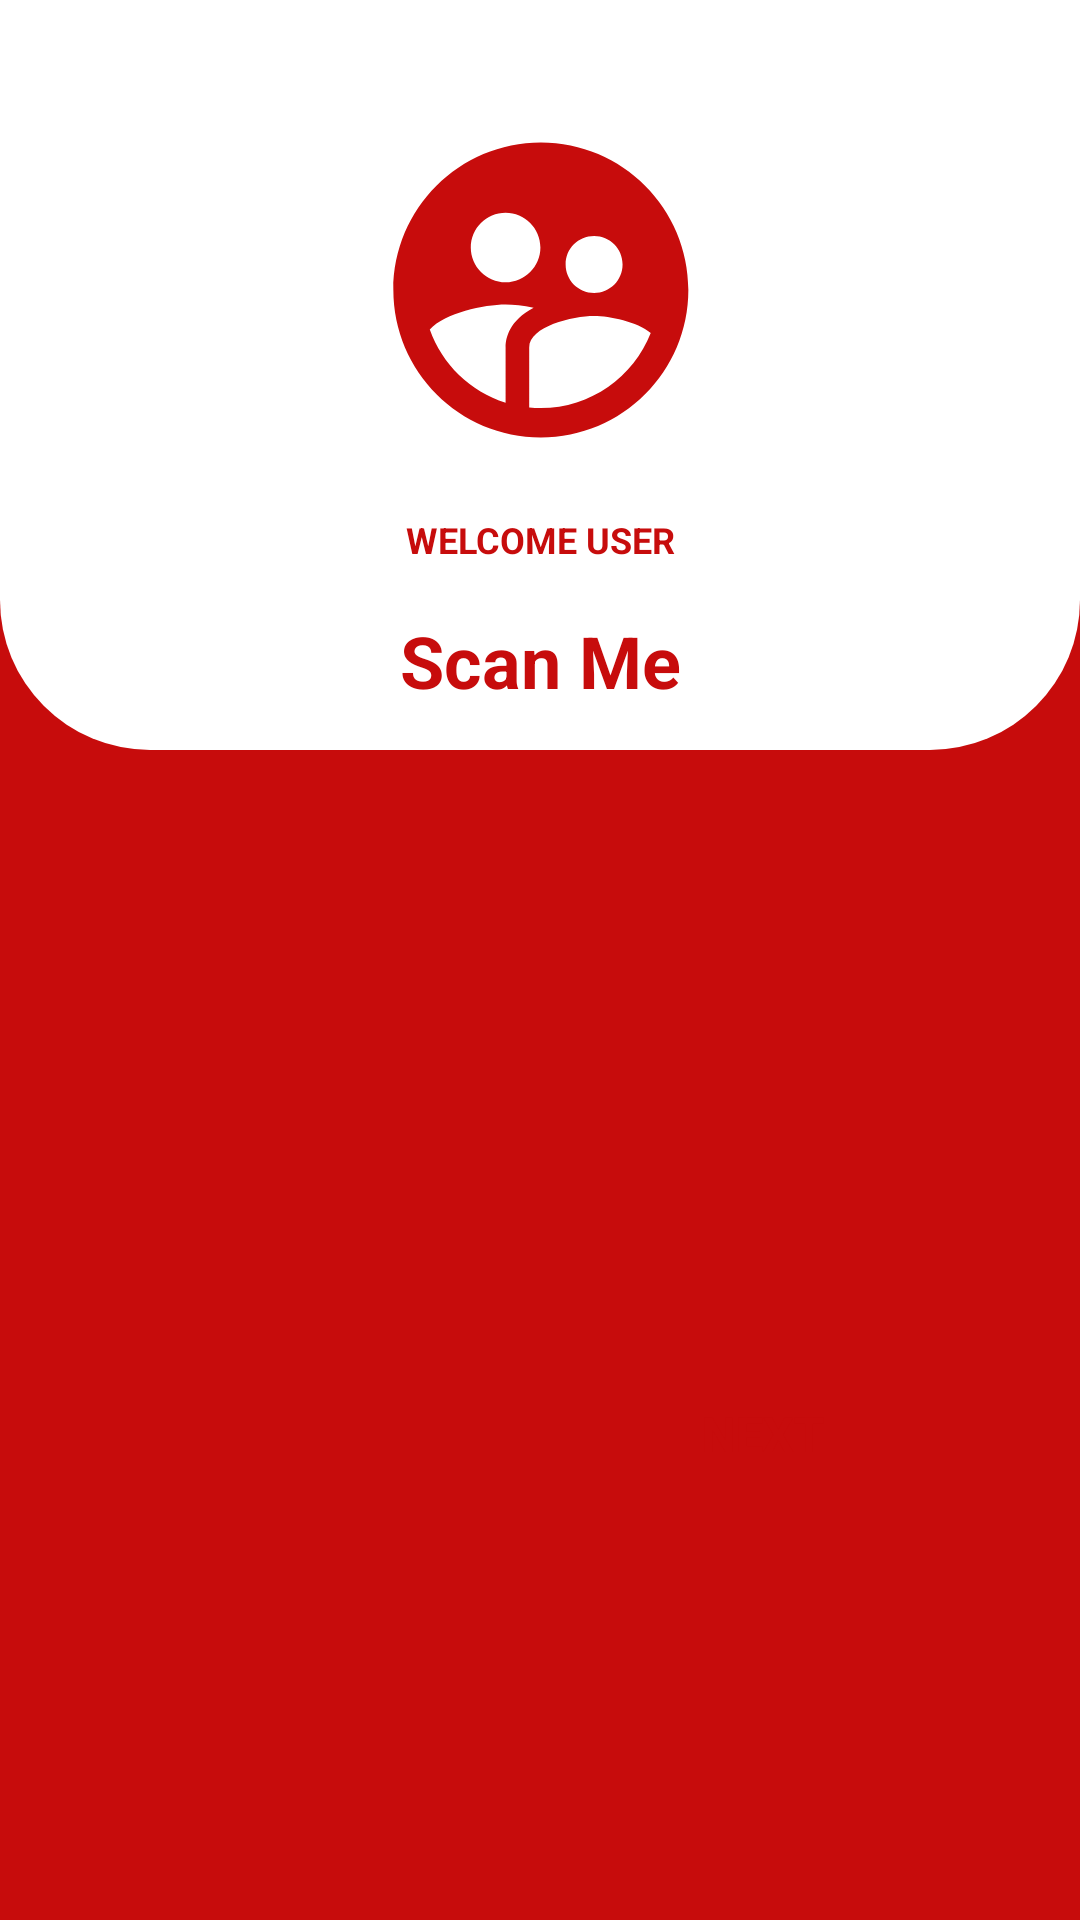

This screen was rendered from an Android layout file. Write that file and the resources it references.
<!-- AndroidManifest.xml: application theme Theme.ScanMe -->
<!-- res/layout/activity_welcome.xml -->
<?xml version="1.0" encoding="utf-8"?>
<ScrollView xmlns:android="http://schemas.android.com/apk/res/android"
    xmlns:app="http://schemas.android.com/apk/res-auto"
    xmlns:tools="http://schemas.android.com/tools"
    android:layout_width="match_parent"
    android:layout_height="match_parent"
    android:background="@color/downbar"
    tools:context=".ui.welcome.WelcomeActivity">

    <androidx.constraintlayout.widget.ConstraintLayout
        android:layout_width="match_parent"
        android:layout_height="wrap_content"
        android:background="@color/downbar">



    <View
        android:id="@+id/view"
        android:layout_width="0dp"
        android:layout_height="250dp"
        android:background="@drawable/bg_head"
        app:layout_constraintEnd_toEndOf="parent"
        app:layout_constraintStart_toStartOf="parent"
        app:layout_constraintTop_toTopOf="parent" />

    <ImageView
        android:id="@+id/imageView"
        android:layout_width="141dp"
        android:layout_height="118dp"
        android:src="@drawable/icon_user_welcome"
        app:layout_constraintBottom_toBottomOf="@+id/view"
        app:layout_constraintEnd_toEndOf="parent"
        app:layout_constraintStart_toStartOf="parent"
        app:layout_constraintTop_toTopOf="parent"
        app:layout_constraintVertical_bias="0.285" />

    <TextView
        android:id="@+id/textView"
        android:layout_width="0dp"
        android:layout_height="wrap_content"
        android:layout_marginTop="16dp"
        android:gravity="center"
        android:text="WELCOME USER"
        android:textColor="@color/downbar"
        android:textSize="12sp"
        android:textStyle="bold"
        app:layout_constraintEnd_toEndOf="@+id/imageView"
        app:layout_constraintStart_toStartOf="@+id/imageView"
        app:layout_constraintTop_toBottomOf="@+id/imageView" />

    <TextView
        android:layout_width="0dp"
        android:layout_height="wrap_content"
        android:layout_marginTop="16dp"
        android:gravity="center"

        android:text="Scan Me"
        android:textColor="@color/downbar"
        android:textSize="24sp"
        android:textStyle="bold"
        app:layout_constraintEnd_toEndOf="@+id/textView"
        app:layout_constraintStart_toStartOf="@+id/textView"
        app:layout_constraintTop_toBottomOf="@+id/textView" />


        <androidx.appcompat.widget.AppCompatButton
            android:id="@+id/btn_welcome"
            android:layout_width="186dp"
            android:layout_height="56dp"
            android:layout_marginTop="200dp"
            android:layout_marginBottom="32dp"
            android:background="@drawable/bg_button"
            android:text="Next"
            android:textColor="@color/downbar"
            android:textSize="16sp"
            android:textStyle="bold"
            app:layout_constraintBottom_toBottomOf="parent"
            app:layout_constraintEnd_toEndOf="parent"
            app:layout_constraintHorizontal_bias="0.928"
            app:layout_constraintStart_toStartOf="parent"
            app:layout_constraintTop_toBottomOf="@+id/view" />

    </androidx.constraintlayout.widget.ConstraintLayout>
</ScrollView>
<!-- resources referenced by this layout -->
<resources>
  <color name="downbar">#C70C0C</color>
  <!-- drawable bg_head (drawable) -->
  <?xml version="1.0" encoding="utf-8"?>
  <shape xmlns:android="http://schemas.android.com/apk/res/android">
      <solid
          android:color="@color/white"/>
  
      <corners
          android:bottomLeftRadius="50dp"
          android:bottomRightRadius="50dp"/>
  </shape>
  <!-- drawable icon_user_welcome (drawable) -->
  <vector xmlns:android="http://schemas.android.com/apk/res/android"
      android:width="24dp"
      android:height="24dp"
      android:viewportWidth="24"
      android:viewportHeight="24">
    <path
        android:fillColor="@color/downbar"
        android:pathData="M11.99,2c-5.52,0 -10,4.48 -10,10s4.48,10 10,10 10,-4.48 10,-10 -4.48,-10 -10,-10zM15.6,8.34c1.07,0 1.93,0.86 1.93,1.93 0,1.07 -0.86,1.93 -1.93,1.93 -1.07,0 -1.93,-0.86 -1.93,-1.93 -0.01,-1.07 0.86,-1.93 1.93,-1.93zM9.6,6.76c1.3,0 2.36,1.06 2.36,2.36 0,1.3 -1.06,2.36 -2.36,2.36s-2.36,-1.06 -2.36,-2.36c0,-1.31 1.05,-2.36 2.36,-2.36zM9.6,15.89v3.75c-2.4,-0.75 -4.3,-2.6 -5.14,-4.96 1.05,-1.12 3.67,-1.69 5.14,-1.69 0.53,0 1.2,0.08 1.9,0.22 -1.64,0.87 -1.9,2.02 -1.9,2.68zM11.99,20c-0.27,0 -0.53,-0.01 -0.79,-0.04v-4.07c0,-1.42 2.94,-2.13 4.4,-2.13 1.07,0 2.92,0.39 3.84,1.15 -1.17,2.97 -4.06,5.09 -7.45,5.09z"/>
  </vector>
  <style name="Theme.ScanMe" parent="Theme.MaterialComponents.DayNight.DarkActionBar">
          
          <item name="colorPrimary">@color/downbar</item>
          <item name="colorPrimaryVariant">@color/upbar</item>
          <item name="colorOnPrimary">@color/white</item>
          
          <item name="colorSecondary">@color/teal_200</item>
          <item name="colorSecondaryVariant">@color/teal_700</item>
          <item name="colorOnSecondary">@color/black</item>
          
          <item name="android:statusBarColor" tools:targetApi="l">?attr/colorPrimaryVariant</item>
          
      </style>
  <color name="white">#FFFFFFFF</color>
  <color name="upbar">#FF4328</color>
  <color name="teal_200">#FF03DAC5</color>
  <color name="teal_700">#FF018786</color>
  <color name="black">#FF000000</color>
</resources>
